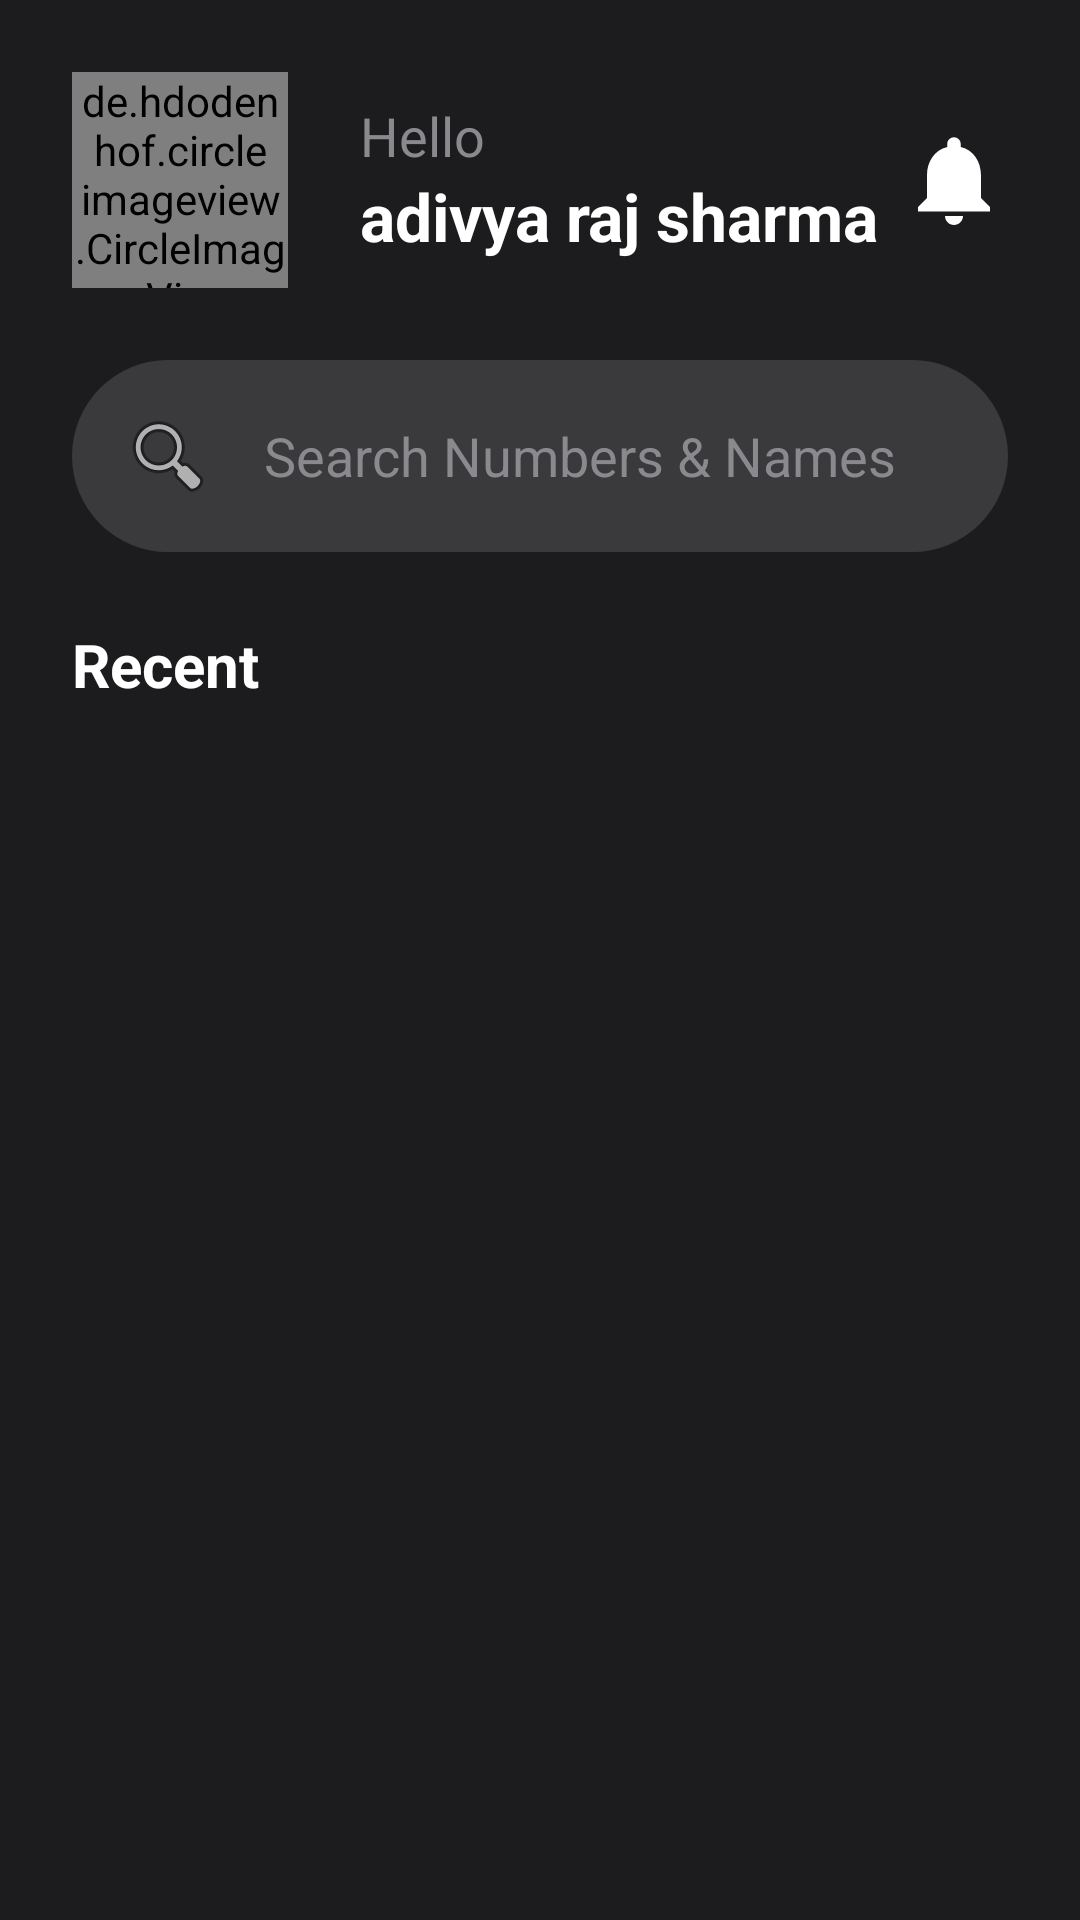

Reconstruct the res/layout file that produces this screen, plus the resources it refers to.
<!-- AndroidManifest.xml: application theme Theme.MyApplication -->
<!-- res/layout/fragment_home.xml -->
<?xml version="1.0" encoding="utf-8"?>
<ScrollView xmlns:android="http://schemas.android.com/apk/res/android"
    xmlns:app="http://schemas.android.com/apk/res-auto"
    xmlns:tools="http://schemas.android.com/tools"
    android:layout_width="match_parent"
    android:layout_height="match_parent"
    android:background="@color/colorPrimary"
    tools:context=".HomeFragment">

    <LinearLayout
        android:layout_width="match_parent"
        android:layout_height="wrap_content"
        android:orientation="vertical"
        android:padding="24dp">

        <RelativeLayout
            android:layout_width="match_parent"
            android:layout_height="wrap_content">

            <de.hdodenhof.circleimageview.CircleImageView
                android:id="@+id/profile_image"
                android:layout_width="72dp"
                android:layout_height="72dp"
                android:src="@drawable/ic_profile_logo" />

            <LinearLayout
                android:layout_width="wrap_content"
                android:layout_height="wrap_content"
                android:layout_centerVertical="true"
                android:layout_toEndOf="@id/profile_image"
                android:orientation="vertical"
                android:layout_marginStart="24dp">

                <TextView
                    android:layout_width="wrap_content"
                    android:layout_height="wrap_content"
                    android:text="Hello"
                    android:textSize="18sp"
                    android:textColor="@color/textColorSecondary" />

                <TextView
                    android:id="@+id/hello_user_text_view"
                    android:layout_width="wrap_content"
                    android:layout_height="wrap_content"
                    android:text="adivya raj sharma"
                    android:textSize="22sp"
                    android:textColor="@color/textColorPrimary"
                    android:textStyle="bold" />
            </LinearLayout>

            <ImageView
                android:layout_width="36dp"
                android:layout_height="36dp"
                android:layout_alignParentEnd="true"
                android:layout_centerVertical="true"
                android:src="@drawable/ic_notifications" />
        </RelativeLayout>

        <EditText
            android:layout_width="match_parent"
            android:layout_height="wrap_content"
            android:layout_marginTop="24dp"
            android:background="@drawable/search_bar_background"
            android:drawableStart="@android:drawable/ic_menu_search"
            android:drawablePadding="16dp"
            android:hint="Search Numbers &amp; Names"
            android:padding="16dp"
            android:textColorHint="@color/textColorSecondary" />

        <TextView
            android:layout_width="wrap_content"
            android:layout_height="wrap_content"
            android:layout_marginTop="24dp"
            android:text="Recent"
            android:textSize="20sp"
            android:textColor="@color/textColorPrimary"
            android:textStyle="bold" />

        <androidx.recyclerview.widget.RecyclerView
            android:id="@+id/recent_calls_recycler_view"
            android:layout_width="match_parent"
            android:layout_height="wrap_content"
            android:layout_marginTop="16dp" />
    </LinearLayout>
</ScrollView>
<!-- resources referenced by this layout -->
<resources>
  <color name="colorPrimary">#1C1C1E</color>
  <color name="textColorPrimary">#FFFFFF</color>
  <color name="textColorSecondary">#8A8A8E</color>
  <!-- drawable ic_notifications (drawable) -->
  <vector xmlns:android="http://schemas.android.com/apk/res/android"
      android:width="24dp"
      android:height="24dp"
      android:viewportWidth="24.0"
      android:viewportHeight="24.0">
      <path
          android:fillColor="#FFFFFFFF"
          android:pathData="M12,22c1.1,0 2,-0.9 2,-2h-4c0,1.1 0.9,2 2,2zm6-6v-5c0,-3.07 -1.63,-5.64 -4.5,-6.32V4c0,-0.83 -0.67,-1.5 -1.5,-1.5S10.5,3.17 10.5,4v0.68C7.64,5.36 6,7.92 6,11v5l-2,2v1h16v-1l-2,-2z"/>
  </vector>
  <!-- drawable ic_profile_logo (drawable) -->
  <vector xmlns:android="http://schemas.android.com/apk/res/android"
      android:width="108dp"
      android:height="108dp"
      android:viewportWidth="108"
      android:viewportHeight="108">
  
      <path
          android:pathData="M54,54m-54,0a54,54 0,1 1,108 0a54,54 0,1 1,-108 0"
          android:fillColor="#000000"/>
  
      <group android:scaleX="2.2"
          android:scaleY="2.2"
          android:translateX="29"
          android:translateY="29">
          <path
              android:fillColor="#FFFFFF"
              android:pathData="M6.62,10.79c1.44,2.83 3.76,5.14 6.59,6.59l2.2,-2.2c0.27,-0.27 0.67,-0.36 1.02,-0.24 1.12,0.37 2.33,0.57 3.57,0.57 0.55,0 1,0.45 1,1V20c0,0.55 -0.45,1 -1,1 -9.39,0 -17,-7.61 -17,-17 0,-0.55 0.45,-1 1,-1h3.5c0.55,0 1,0.45 1,1 0,1.25 0.2,2.45 0.57,3.57 0.11,0.35 0.03,0.74 -0.25,1.02l-2.2,2.2z"/>
      </group>
  </vector>
  <!-- drawable search_bar_background (drawable) -->
  <?xml version="1.0" encoding="utf-8"?>
  <shape xmlns:android="http://schemas.android.com/apk/res/android"
      android:shape="rectangle">
      <solid android:color="@color/search_bar_background" />
      <corners android:radius="100dp" />
  </shape>
  <style name="Theme.MyApplication" parent="Base.Theme.MyApplication" />
  <color name="search_bar_background">#3A3A3C</color>
  <style name="Base.Theme.MyApplication" parent="Theme.Material3.Dark.NoActionBar">
          <item name="colorPrimary">@color/colorPrimary</item>
          <item name="colorPrimaryDark">@color/colorPrimaryDark</item>
          <item name="colorAccent">@color/colorAccent</item>
          <item name="android:windowBackground">@color/colorPrimary</item>
          <item name="android:textColorPrimary">@color/textColorPrimary</item>
          <item name="android:textColorSecondary">@color/textColorSecondary</item>
      </style>
  <color name="colorPrimaryDark">#1C1C1E</color>
  <color name="colorAccent">#03A9F4</color>
</resources>
